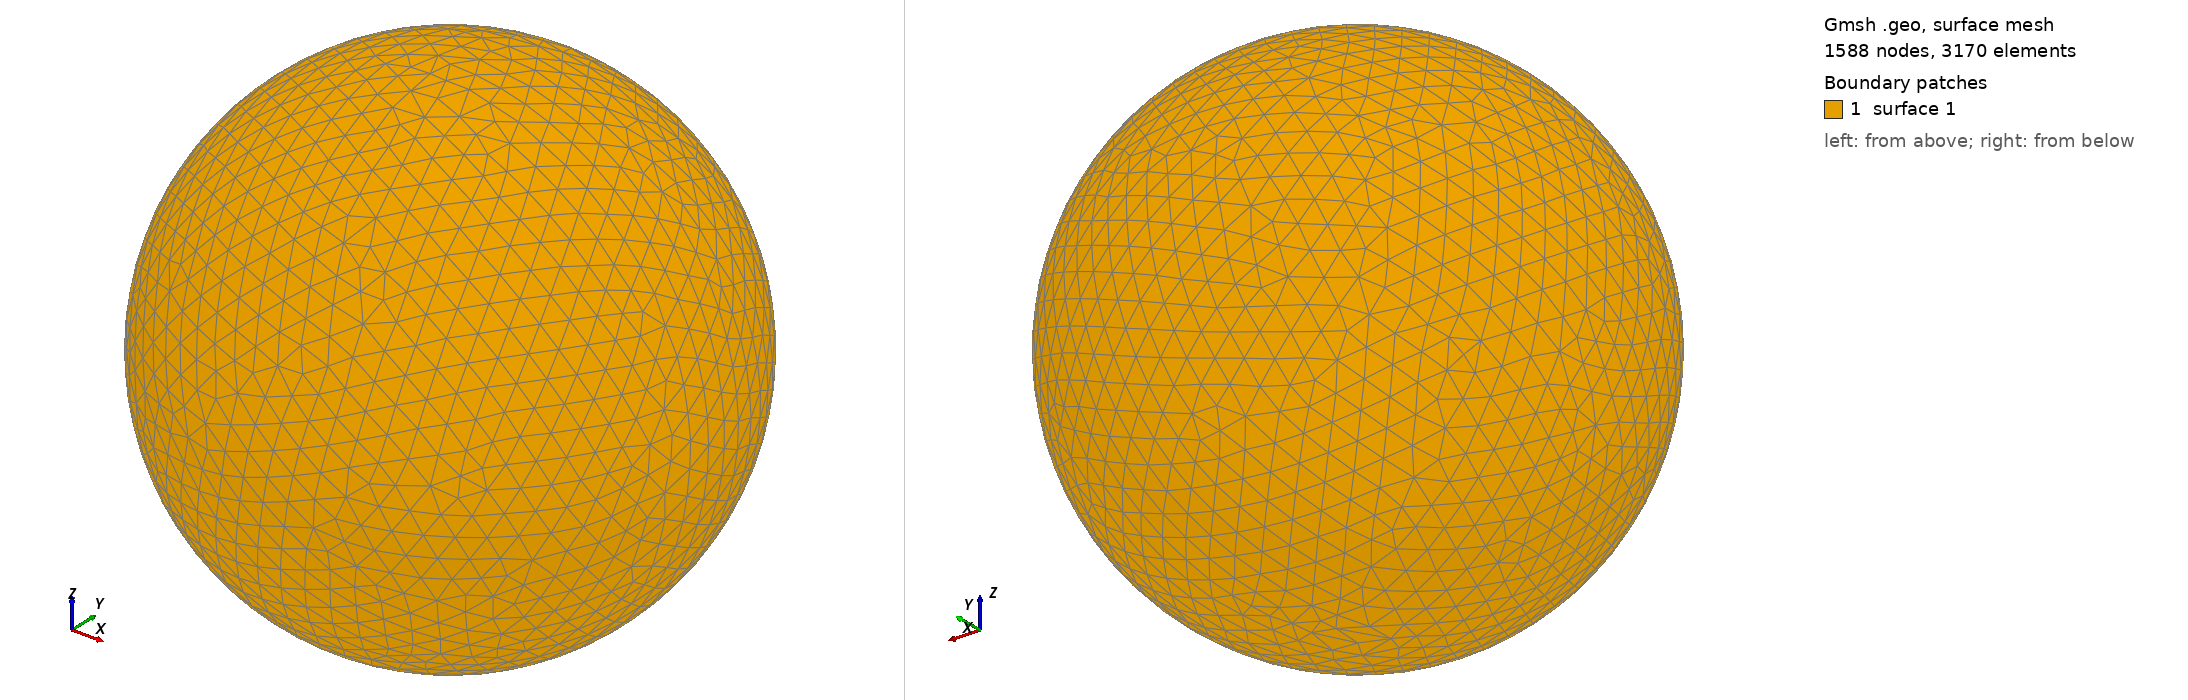

Gmsh geometry script, surface-meshed: 1588 nodes, 3170 surface elements. Boundary patches (legend numbers): 1 surface 1. Left view from above one corner, right view from below the opposite corner. The script declares no physical surfaces, so the legend lists its geometric surfaces. The drawing asked Gmsh for element sizes between 1% and 20% of the model's largest extent; the script's own settings can give other sizes.

=== shot2774.geo (drawn) ===
SetFactory("OpenCASCADE");
Point(1) = {0,0,0,0};
Sphere(1) = {0,0,0,0.79570000};
MeshSize{ PointsOf{ Surface{:}; } } = 0.079570000;
Mesh.ElementOrder=1;
Mesh.Format=39;
